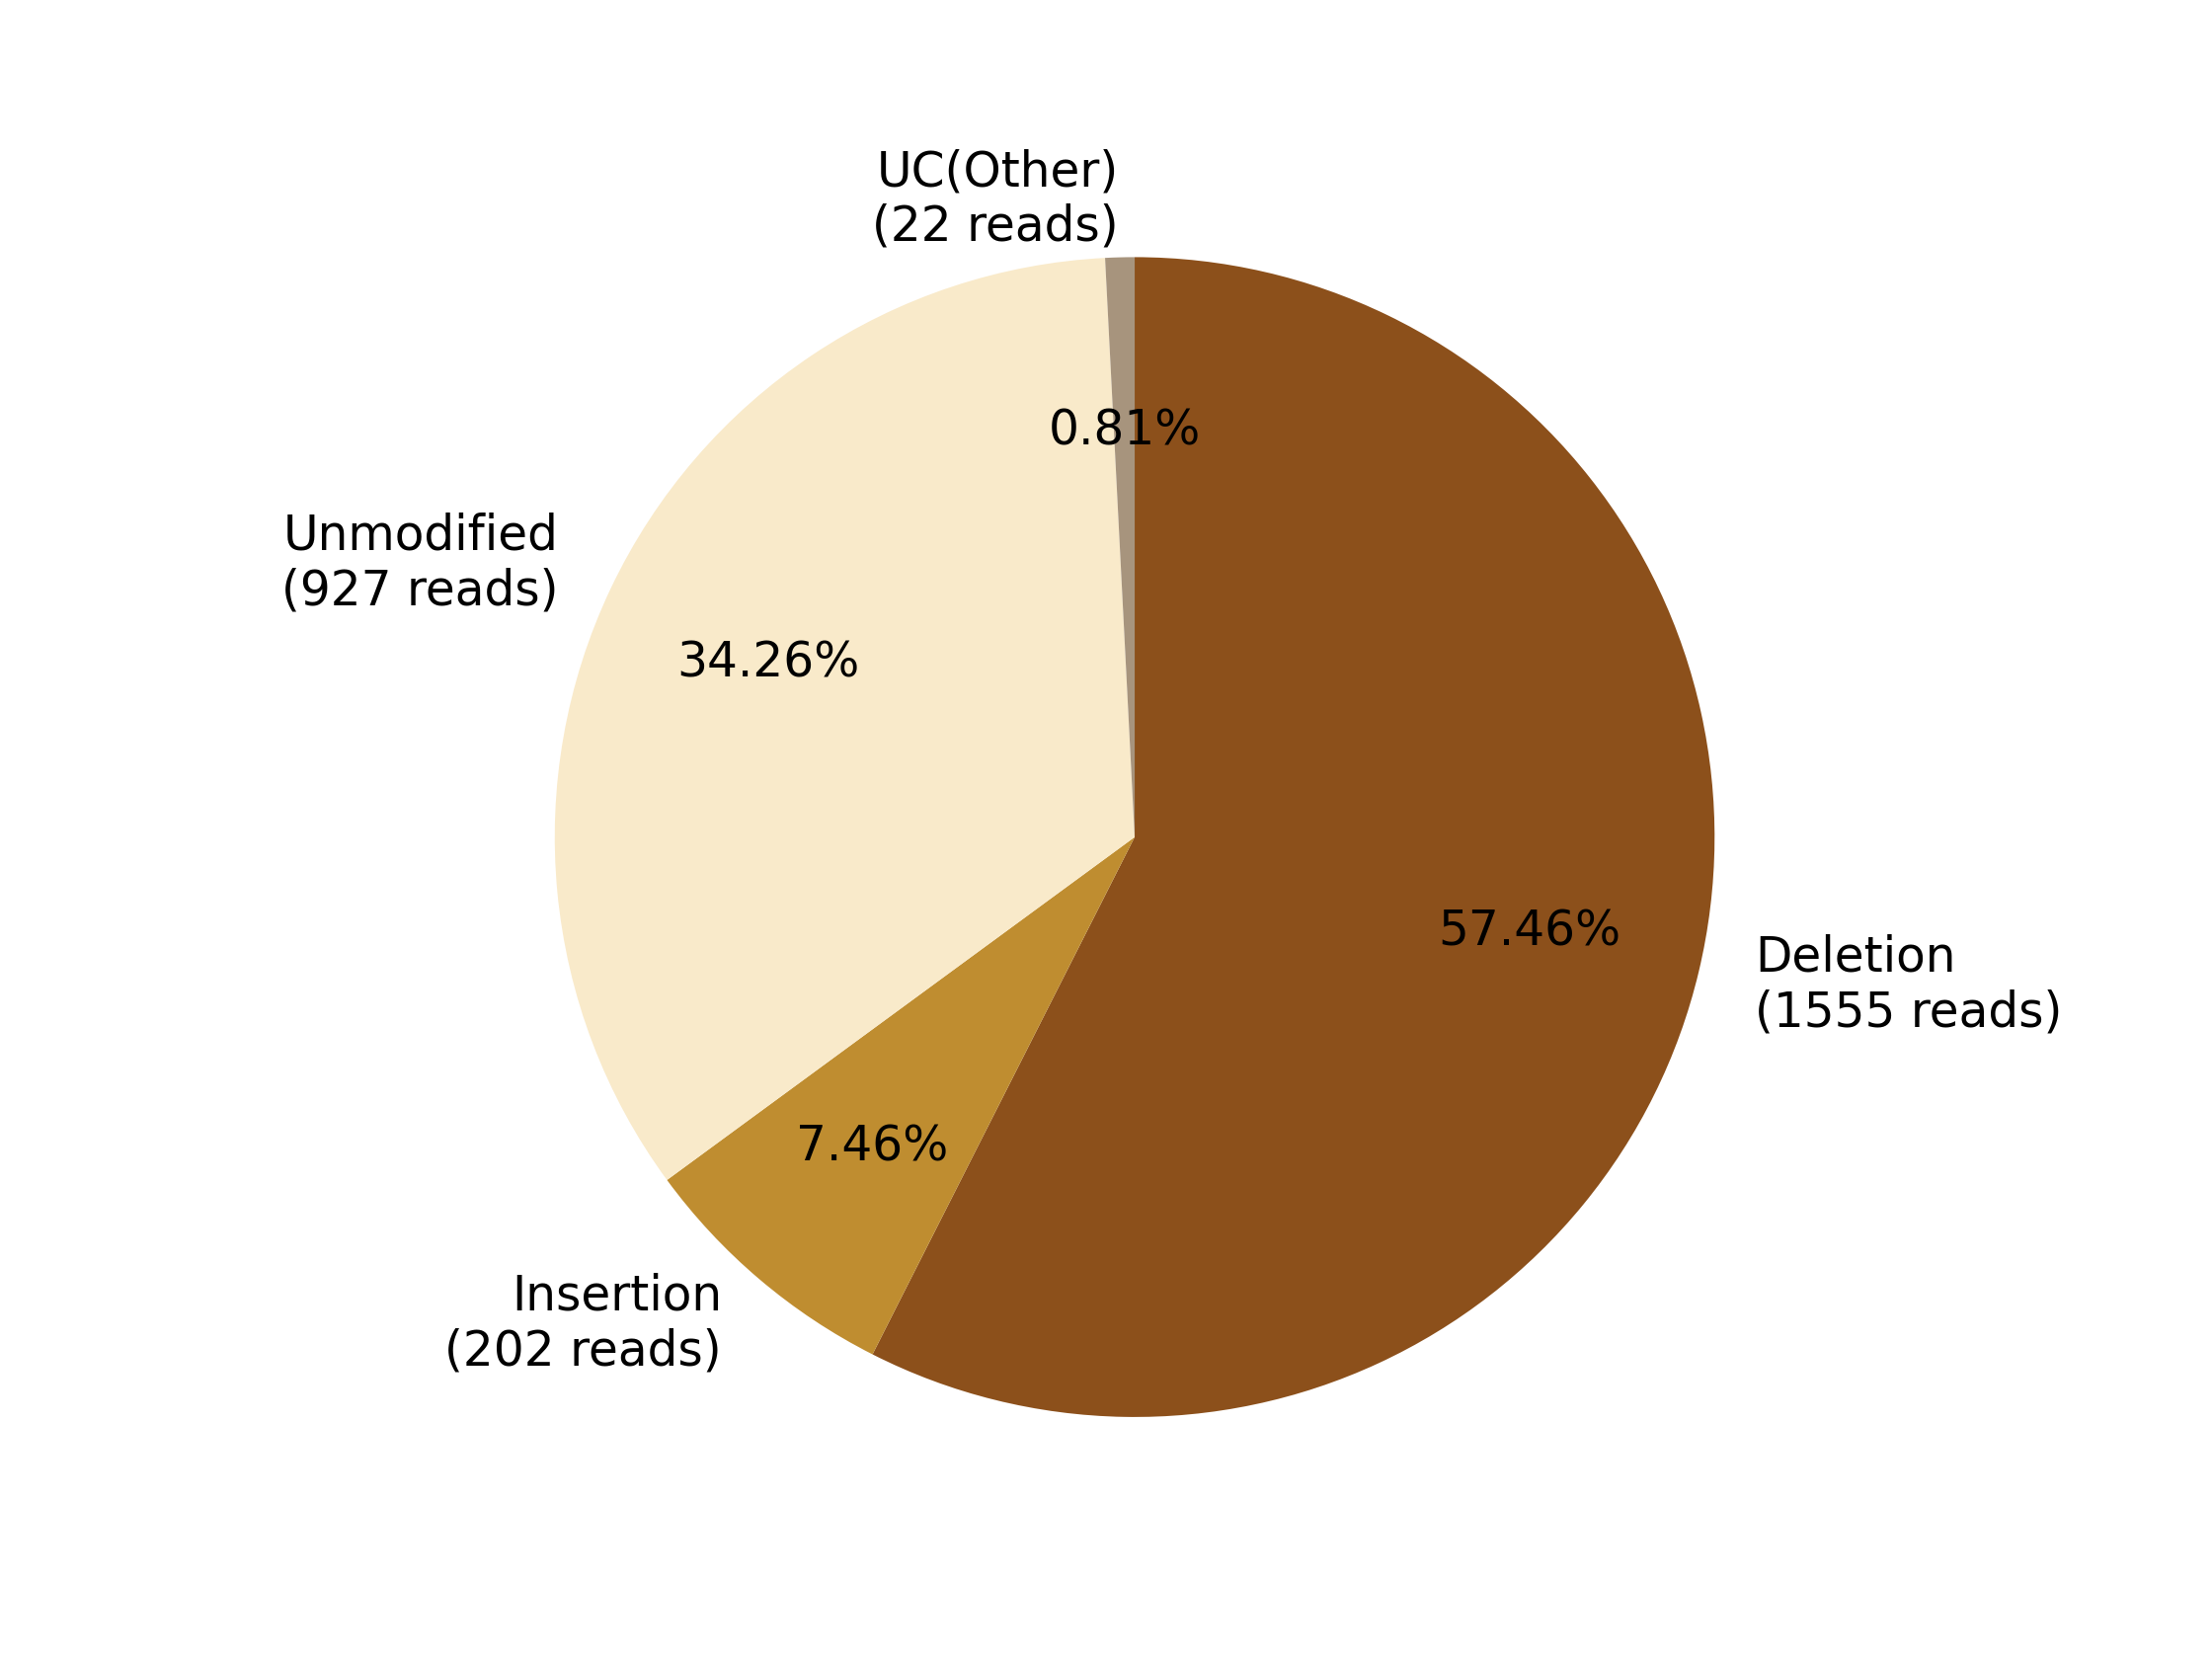

Source data for this figure (header and first rows):
0, 1, 2, 3, 4, 5, 6, 7
, , Deletion?(1555 reads), Insertion?(202 reads), , Unmodified?(927 reads), , UC(Other)?(22 reads)
0, 0, 1555, 202, 0, 927, 0, 22
0.0, 0.0, 57.46, 7.465, 0.0, 34.26, 0.0, 0.813
